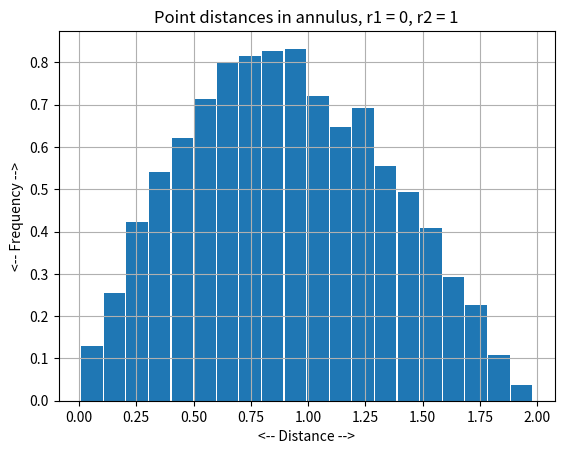
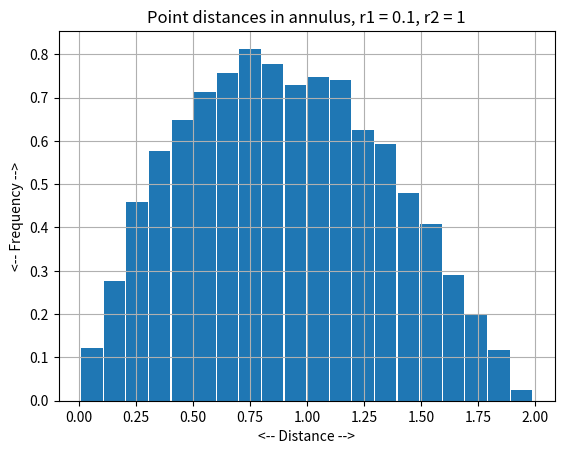
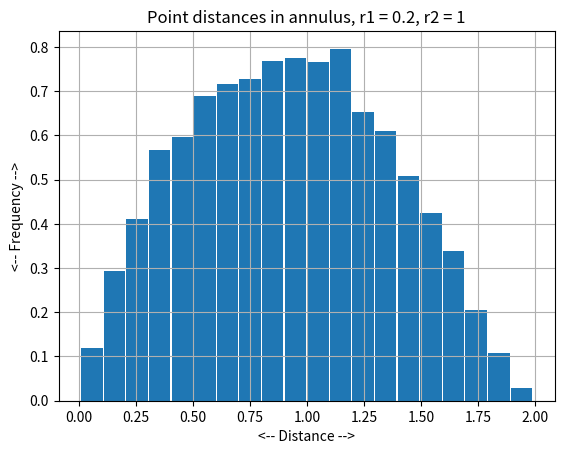
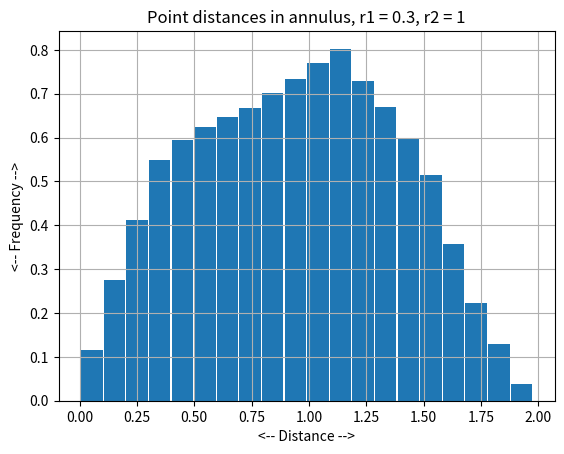
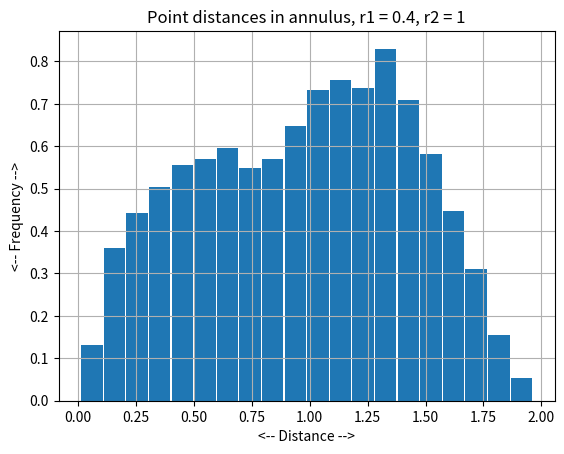
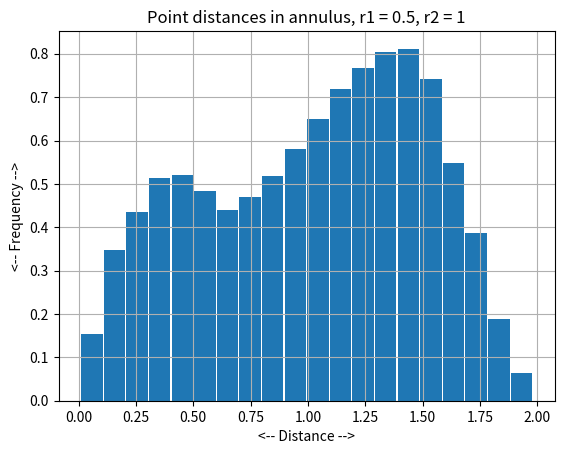
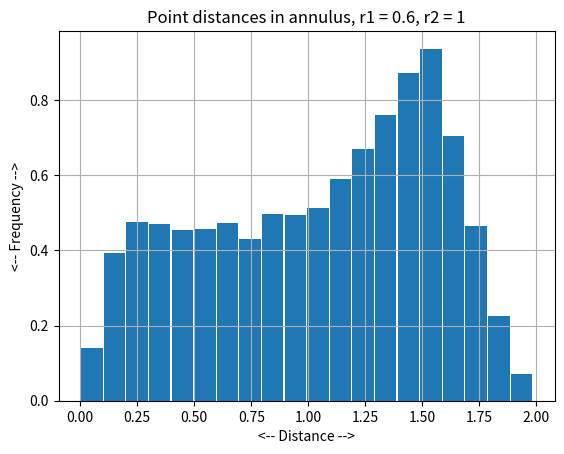
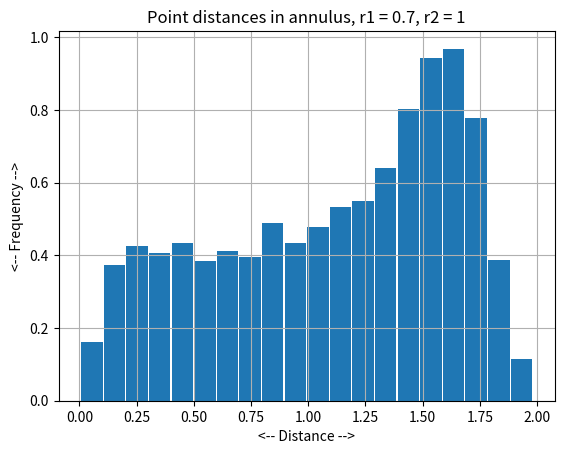
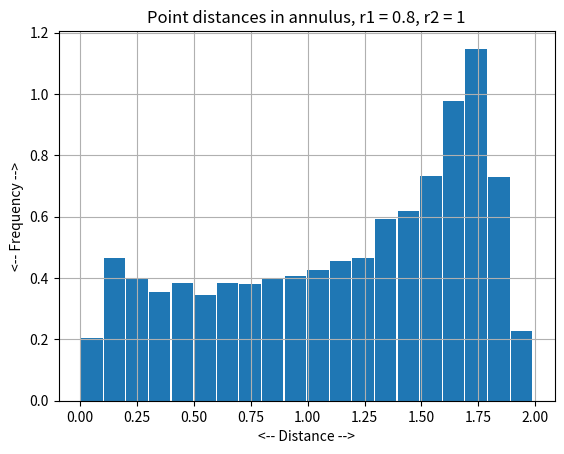
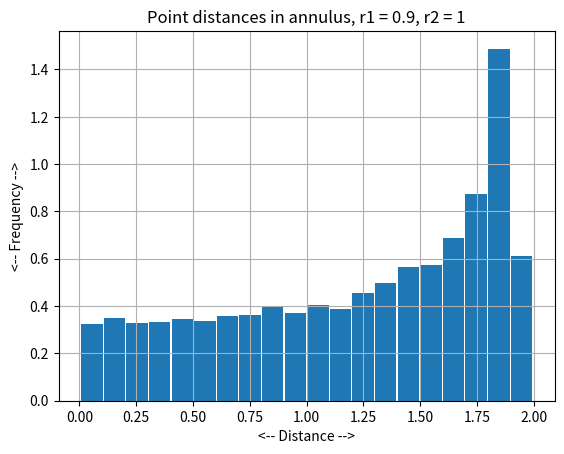
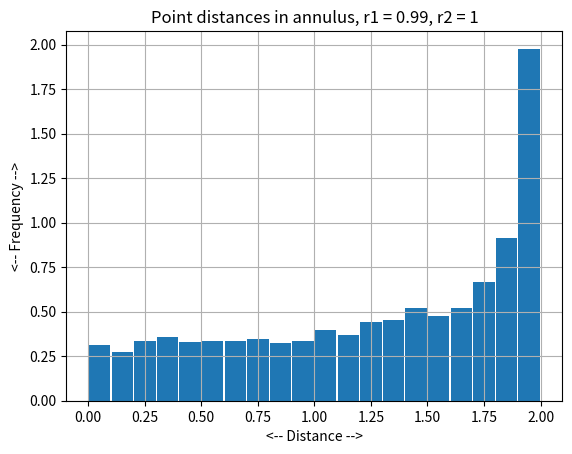

Write the Python code that produced these figures, in order.
#! /usr/bin/env python3
#
def annulus_distance_test ( ):

#*****************************************************************************80
#
## annulus_distance_test() tests annulus_distance().
#
#  Licensing:
#
#    This code is distributed under the MIT license.
#
#  Modified:
#
#    18 September 2022
#
#  Author:
#
#    John Burkardt
#
  import matplotlib.pyplot as plt
  import numpy as np
  import platform

  print ( '' )
  print ( 'annulus_distance_test():' )
  print ( '  python version: ' + platform.python_version ( ) )
  print ( '  numpy version:  ' + np.version.version )
  print ( '  Test annulus_distance()' )

  n = 10000
  pc = np.array ( [ 0.0, 0.0 ] )
  r2 = 1.0
  for r1 in [ 0.0, 0.1, 0.2, 0.30, 0.40, 0.50, 0.60, 0.70, 0.80, 0.90, 0.99 ]:
    mu, var = annulus_distance_stats ( n, pc, r1, r2 )
    print ( '' )
    print ( '  Using N = ', n, ' sample points,' )
    print ( '  R1 = ', r1, ' R2 = ', r2 )
    print ( '  Estimated mean distance = ', mu )
    print ( '  Estimated variance      = ', var )

  print ( '' )

  n = 10000
  pc = np.array ( [ 0.0, 0.0 ] )
  r2 = 1.0
  for r1 in [ 0.0, 0.1, 0.2, 0.30, 0.40, 0.50, 0.60, 0.70, 0.80, 0.90, 0.99 ]:
    annulus_distance_histogram ( n, pc, r1, r2 )
    filename = 'annulus_distance_histogram_' + str(r1) + '_' + str(r2) + '.png'
    plt.savefig ( filename )
    print ( '  Graphics saved as "' + filename + '"' )
#
#  Terminate.
#
  print ( '' )
  print ( 'annulus_distance_test():' )
  print ( '  Normal end of execution.' )

  return

def annulus_distance_histogram ( n, pc, r1, r2 ):

#*****************************************************************************80
#
## annulus_distance_histogram() histograms annulus distance statistics.
#
#  Discussion:
#
#    A circular annulus with center PC, inner radius R1 and
#    outer radius R2, is the set of points P so that
#
#      R1^2 <= (P(1)-PC(1))^2 + (P(2)-PC(2))^2 <= R2^2
#
#  Licensing:
#
#    This code is distributed under the MIT license.
#
#  Modified:
#
#    18 September 2022
#
#  Author:
#
#    John Burkardt
#
#  Input:
#
#    integer N, the number of points to generate.
#
#    real PC(2), the center.
#
#    real R1, R2, the inner and outer radii.
#
  import matplotlib.pyplot as plt
  import numpy as np

  p = annulus_sample ( n, pc, r1, r2 )
  q = annulus_sample ( n, pc, r1, r2 )

  t = np.linalg.norm ( p - q, ord = 2, axis = 1 )

  plt.clf ( )
  plt.hist ( t, bins = 20, rwidth = 0.95, density = True )
  plt.grid ( True )
  plt.xlabel ( '<-- Distance -->' )
  plt.ylabel ( '<-- Frequency -->' )
  label = 'Point distances in annulus, r1 = %g, r2 = %g'  % ( r1, r2 )
  plt.title ( label )

  return

def annulus_distance_stats ( n, pc, r1, r2 ):

#*****************************************************************************80
#
## annulus_distance_stats() estimates annulus distance statistics.
#
#  Discussion:
#
#    A circular annulus with center PC, inner radius R1 and
#    outer radius R2, is the set of points P so that
#
#      R1^2 <= (P(1)-PC(1))^2 + (P(2)-PC(2))^2 <= R2^2
#
#  Licensing:
#
#    This code is distributed under the MIT license.
#
#  Modified:
#
#    18 September 2022
#
#  Author:
#
#    John Burkardt
#
#  Input:
#
#    integer N, the number of points to generate.
#
#    real PC(2), the center.
#
#    real R1, R2, the inner and outer radii.
#
#  Output:
#
#    real MU, VAR, the estimated mean and variance of the
#    distance between two random points on the ellipse.
#
  import numpy as np

  p = annulus_sample ( n, pc, r1, r2 )
  q = annulus_sample ( n, pc, r1, r2 )

  t = np.linalg.norm ( p - q, ord = 2, axis = 1 )

  mu = np.mean ( t )
  var = np.var ( t )

  return mu, var

def annulus_sample ( n, pc, r1, r2 ):

#*****************************************************************************80
#
## annulus_sample() samples a circular annulus.
#
#  Discussion:
#
#    A circular annulus with center PC, inner radius R1 and
#    outer radius R2, is the set of points P so that
#
#      R1^2 <= (P(1)-PC(1))^2 + (P(2)-PC(2))^2 <= R2^2
#
#  Licensing:
#
#    This code is distributed under the MIT license. 
#
#  Modified:
#
#    18 September 2022
#
#  Author:
#
#    John Burkardt
#
#  Reference:
#
#    Peter Shirley,
#    Nonuniform Random Point Sets Via Warping,
#    Graphics Gems, Volume III,
#    edited by David Kirk,
#    AP Professional, 1992, 
#    ISBN: 0122861663,
#    LC: T385.G6973.
#
#  Input:
#
#    integer N, the number of points to generate.
#
#    real PC(2), the center.
#
#    real R1, R2, the inner and outer radii.
#
#  Output:
#
#    real P(N,2), sample points.
#
  from numpy.random import default_rng
  import numpy as np

  rng = default_rng ( )

  theta = 2.0 * np.pi * rng.random ( n )

  v = rng.random ( n )

  r = np.sqrt ( ( 1.0 - v ) * r1 * r1 \
       +                v   * r2 * r2 )

  p = np.zeros ( [ n, 2 ] )
  p[:,0] = pc[0] + r * np.cos ( theta )
  p[:,1] = pc[1] + r * np.sin ( theta )

  return p

def timestamp ( ):

#*****************************************************************************80
#
## timestamp() prints the date as a timestamp.
#
#  Licensing:
#
#    This code is distributed under the MIT license. 
#
#  Modified:
#
#    21 August 2019
#
#  Author:
#
#    John Burkardt
#
  import time

  t = time.time ( )
  print ( time.ctime ( t ) )

  return

if ( __name__ == '__main__' ):
  timestamp ( )
  annulus_distance_test ( )
  timestamp ( )
